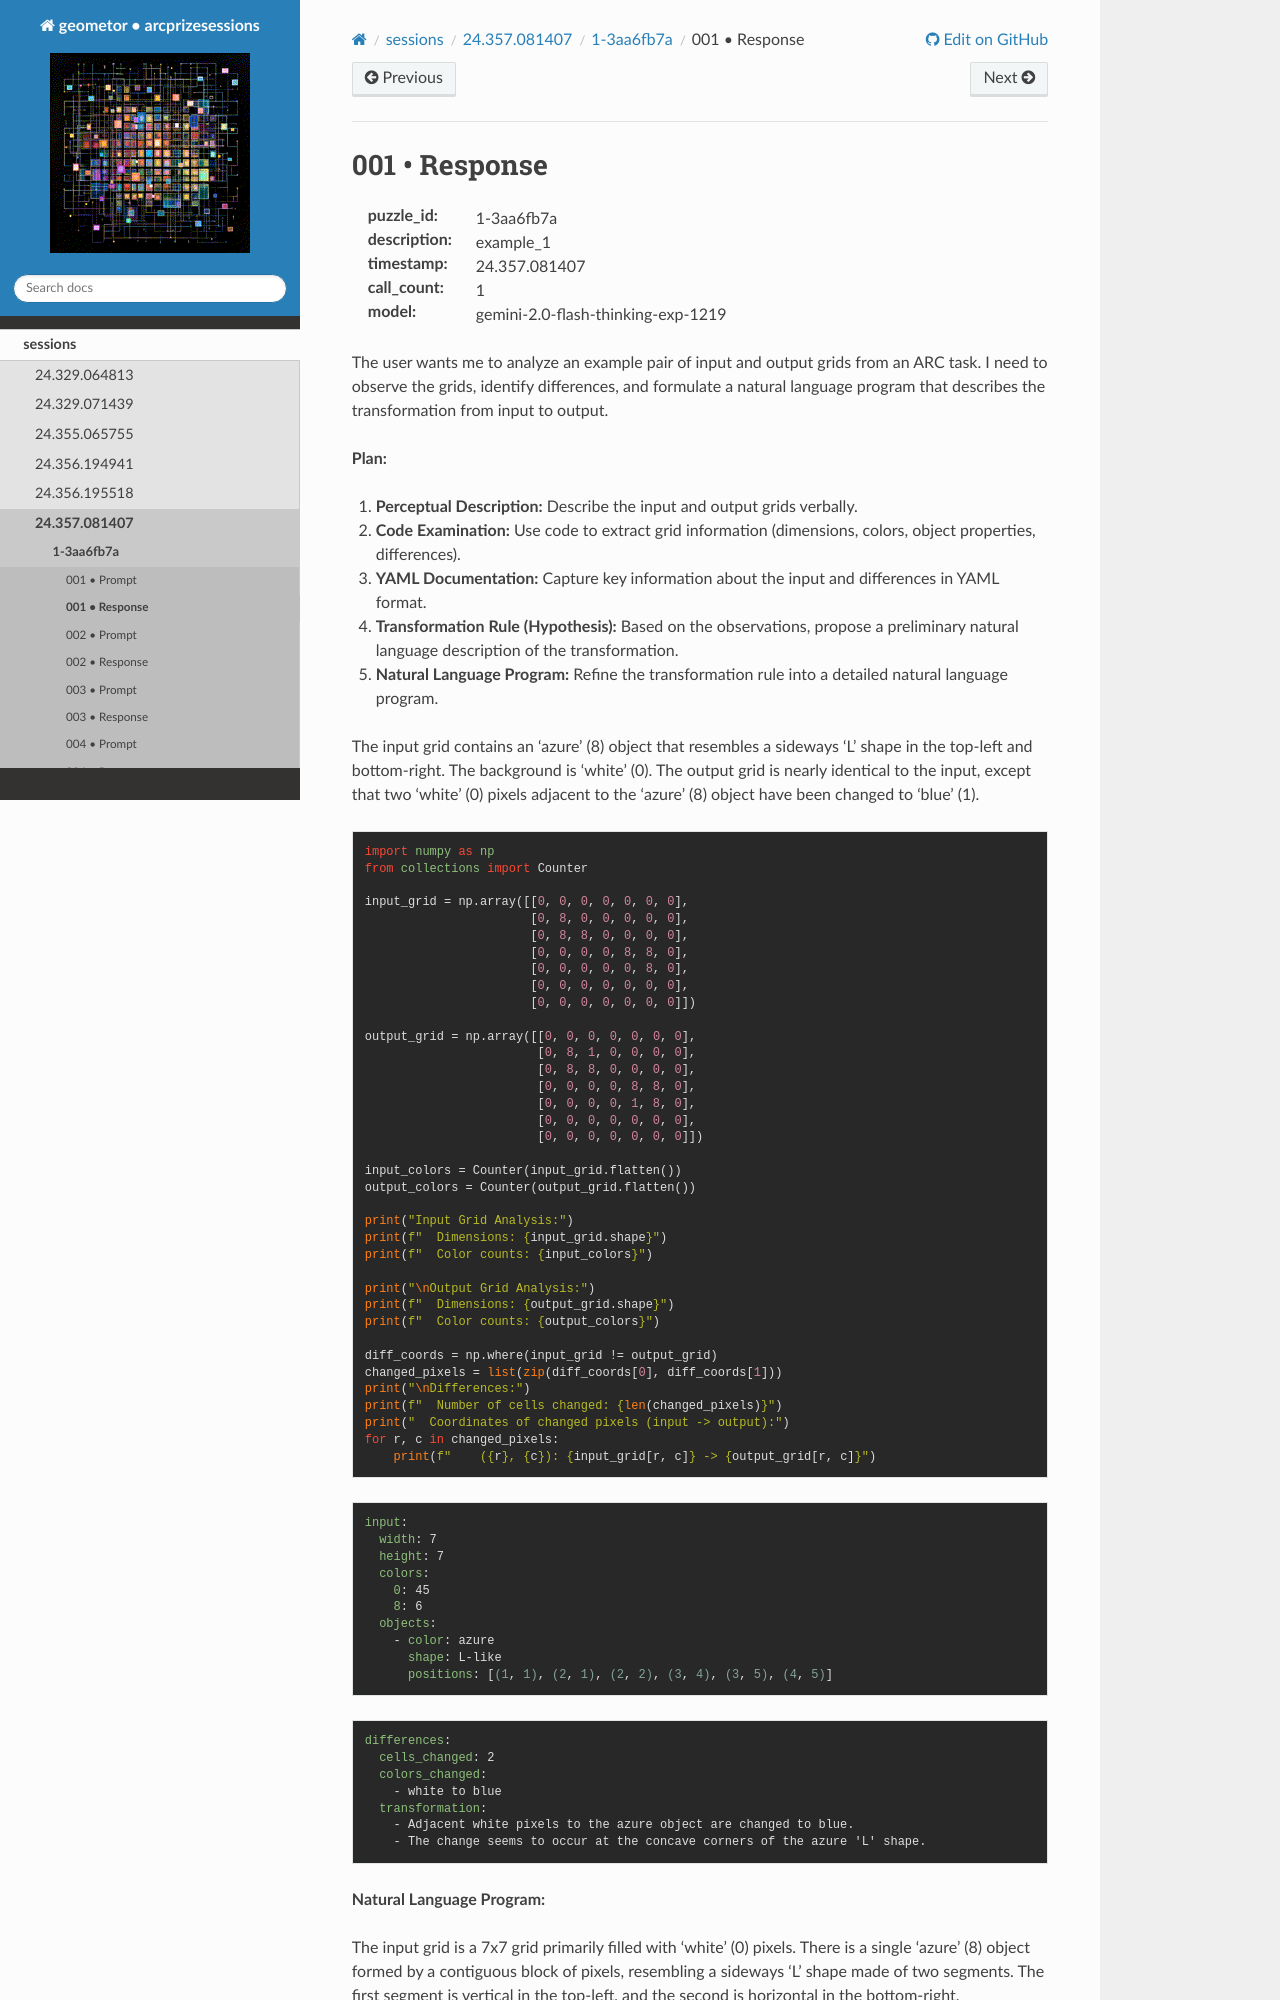

repository: geometor/arcprizesessions · page: sessions/24.357.081407/1-3aa6fb7a/001-response/index.html · generator: sphinx

001 • Response
==============

:puzzle_id: 1-3aa6fb7a
:description: example_1
:timestamp: 24.357.081407
:call_count: 1

:model: gemini-2.0-flash-thinking-exp-1219






The user wants me to analyze an example pair of input and output grids from an ARC task. I need to observe the grids, identify differences, and formulate a natural language program that describes the transformation from input to output.

**Plan:**


#. **Perceptual Description:** Describe the input and output grids verbally.
#. **Code Examination:** Use code to extract grid information (dimensions, colors, object properties, differences).
#. **YAML Documentation:** Capture key information about the input and differences in YAML format.
#. **Transformation Rule (Hypothesis):** Based on the observations, propose a preliminary natural language description of the transformation.
#. **Natural Language Program:** Refine the transformation rule into a detailed natural language program.






The input grid contains an 'azure' (8) object that resembles a sideways 'L' shape in the top-left and bottom-right. The background is 'white' (0). The output grid is nearly identical to the input, except that two 'white' (0) pixels adjacent to the 'azure' (8) object have been changed to 'blue' (1).

.. code-block:: python

   import numpy as np
   from collections import Counter

   input_grid = np.array([[0, 0, 0, 0, 0, 0, 0],
                          [0, 8, 0, 0, 0, 0, 0],
                          [0, 8, 8, 0, 0, 0, 0],
                          [0, 0, 0, 0, 8, 8, 0],
                          [0, 0, 0, 0, 0, 8, 0],
                          [0, 0, 0, 0, 0, 0, 0],
                          [0, 0, 0, 0, 0, 0, 0]])

   output_grid = np.array([[0, 0, 0, 0, 0, 0, 0],
                           [0, 8, 1, 0, 0, 0, 0],
                           [0, 8, 8, 0, 0, 0, 0],
                           [0, 0, 0, 0, 8, 8, 0],
                           [0, 0, 0, 0, 1, 8, 0],
                           [0, 0, 0, 0, 0, 0, 0],
                           [0, 0, 0, 0, 0, 0, 0]])

   input_colors = Counter(input_grid.flatten())
   output_colors = Counter(output_grid.flatten())

   print("Input Grid Analysis:")
   print(f"  Dimensions: {input_grid.shape}")
   print(f"  Color counts: {input_colors}")

   print("\nOutput Grid Analysis:")
   print(f"  Dimensions: {output_grid.shape}")
   print(f"  Color counts: {output_colors}")

   diff_coords = np.where(input_grid != output_grid)
   changed_pixels = list(zip(diff_coords[0], diff_coords[1]))
   print("\nDifferences:")
   print(f"  Number of cells changed: {len(changed_pixels)}")
   print("  Coordinates of changed pixels (input -> output):")
   for r, c in changed_pixels:
       print(f"    ({r}, {c}): {input_grid[r, c]} -> {output_grid[r, c]}")

.. code-block:: yaml

   input:
     width: 7
     height: 7
     colors:
       0: 45
       8: 6
     objects:
       - color: azure
         shape: L-like
         positions: [(1, 1), (2, 1), (2, 2), (3, 4), (3, 5), (4, 5)]

.. code-block:: yaml
